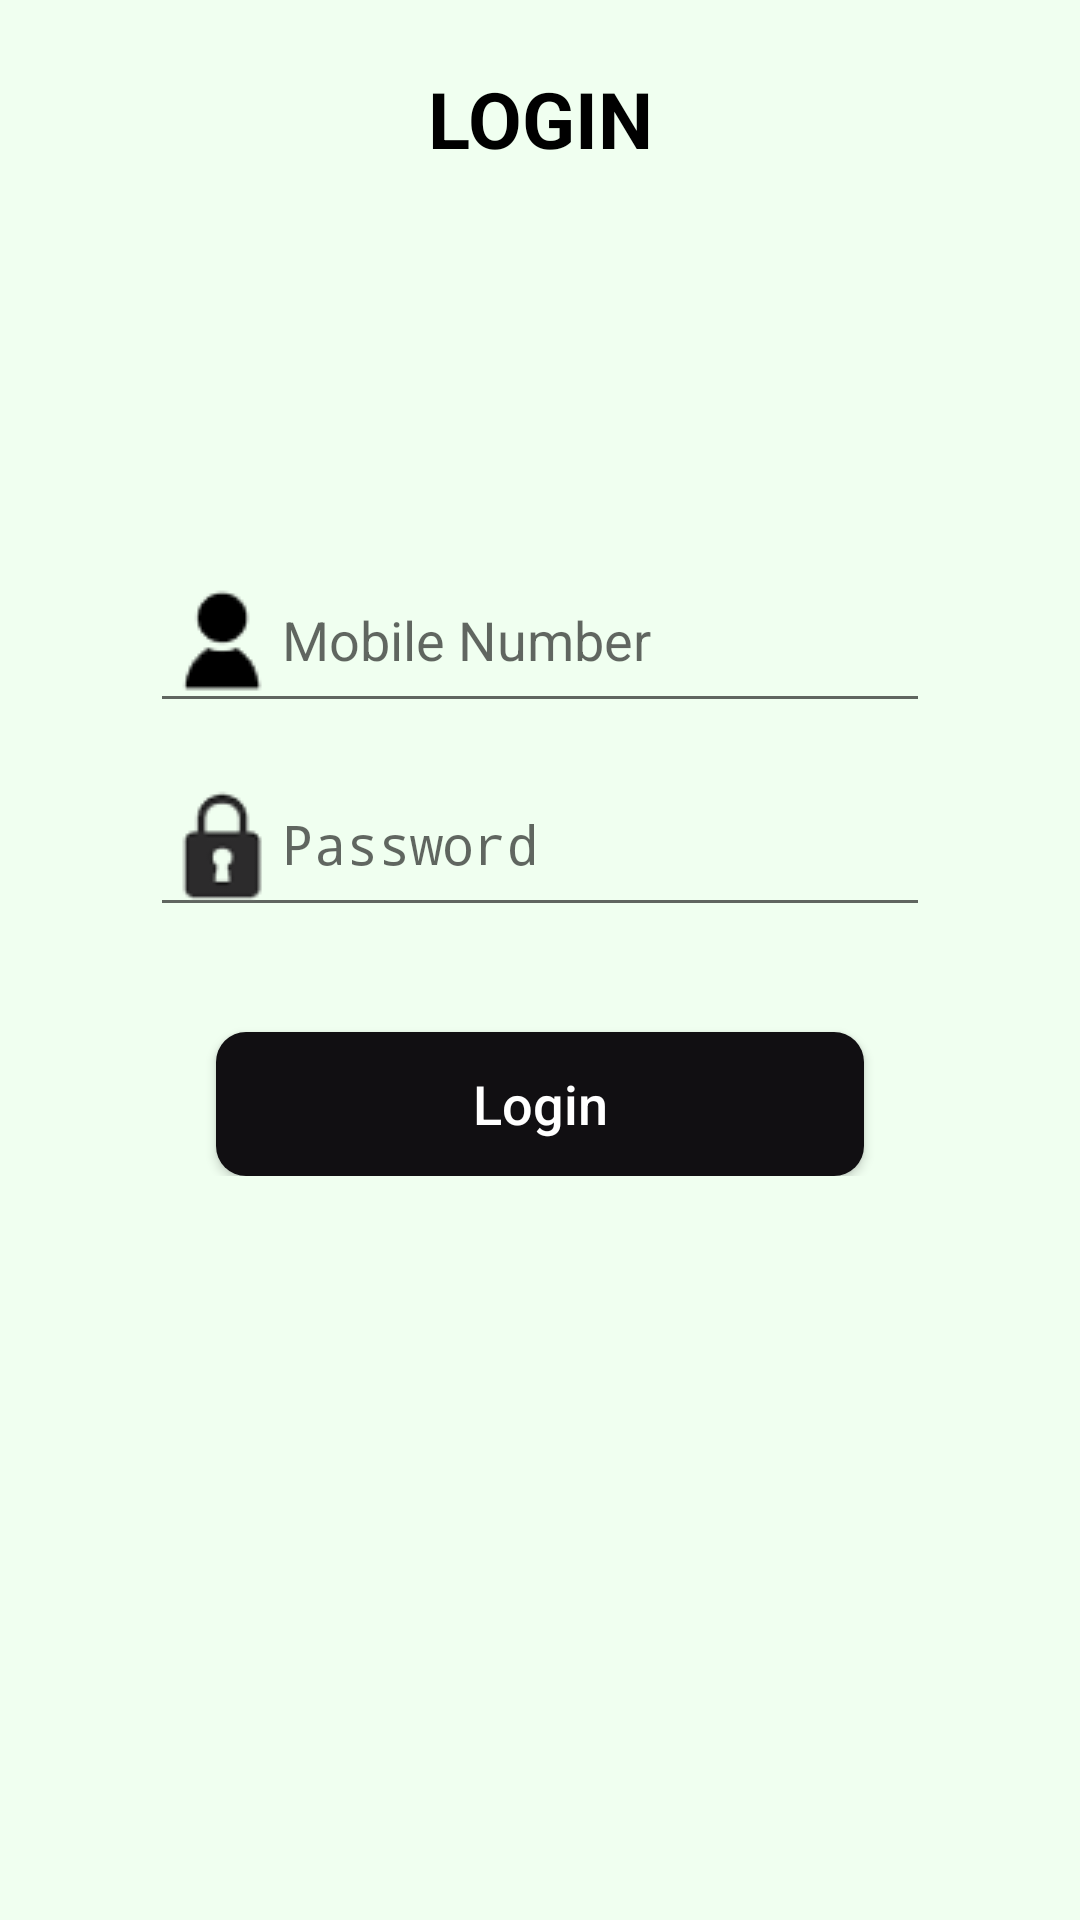

Here is an Android app screen rendered from its layout file. Give the layout XML and the strings, colors and styles it references.
<!-- AndroidManifest.xml: activity theme AppTheme.NoActionBar -->
<!-- res/layout/activity_login.xml -->
<?xml version="1.0" encoding="utf-8"?>
<RelativeLayout
    xmlns:android="http://schemas.android.com/apk/res/android"
    xmlns:app="http://schemas.android.com/apk/res-auto"
    xmlns:tools="http://schemas.android.com/tools"
    android:layout_width="match_parent"
    android:layout_height="match_parent"
    android:background="@color/white_Honeydew"
    android:id="@+id/root"
    tools:context=".MainActivity"
    android:theme="@style/AppTheme.NoActionBar">

    <TextView
        android:id="@+id/login_title"
        android:layout_width="fill_parent"
        android:layout_height="wrap_content"
        android:layout_alignParentStart="true"
        android:layout_marginTop="22dp"
        android:layout_marginBottom="16dp"
        android:gravity="center_horizontal"
        android:text="LOGIN"
        android:textColor="#000"
        android:textSize="26sp"
        android:textStyle="bold" />
    <RelativeLayout
        android:layout_width="fill_parent"
        android:layout_height="wrap_content"
        android:layout_below="@+id/login_title"
        android:layout_marginLeft="30dp"
        android:layout_marginRight="30dp"
        android:layout_marginTop="50dp"
        android:background="@android:color/transparent"
        android:elevation="4dp"
        android:orientation="vertical"
        android:padding="20dp">
        <LinearLayout
            android:layout_width="fill_parent"
            android:layout_height="wrap_content"
            android:orientation="vertical"
            android:paddingTop="30dp">
            <com.google.android.material.textfield.TextInputLayout
                android:layout_width="match_parent"
                android:layout_height="wrap_content">
                <EditText
                    android:id="@+id/edt_mobile"
                    android:layout_width="fill_parent"
                    android:layout_height="wrap_content"
                    android:drawableLeft="@drawable/name"
                    android:singleLine="true"
                    android:hint="Mobile Number"
                    android:inputType="phone" />
            </com.google.android.material.textfield.TextInputLayout>
            <com.google.android.material.textfield.TextInputLayout
                android:layout_width="match_parent"
                android:layout_height="wrap_content">

                <EditText
                    android:id="@+id/edt_password"
                    android:layout_width="fill_parent"
                    android:layout_height="wrap_content"
                    android:layout_marginTop="16dp"
                    android:singleLine="true"
                    android:drawableLeft="@drawable/lock"
                    android:hint="Password"
                    android:inputType="textPassword" />
            </com.google.android.material.textfield.TextInputLayout>
            <Button
                android:id="@+id/btn_login"
                android:layout_width="fill_parent"
                android:layout_height="wrap_content"
                android:layout_marginTop="35dp"
                android:layout_marginRight="22dp"
                android:layout_marginLeft="22dp"
                android:background="@drawable/button_shape"
                android:text="Login"
                android:textAllCaps="false"
                android:textColor="#fff"
                android:textSize="18sp" />
        </LinearLayout>
    </RelativeLayout>

</RelativeLayout>
<!-- resources referenced by this layout -->
<resources>
  <color name="white_Honeydew">#F0FFF0</color>
  <!-- drawable button_shape (drawable) -->
  <?xml version="1.0" encoding="utf-8" ?>
  <selector xmlns:android="http://schemas.android.com/apk/res/android">
      <item android:state_focused="false"
          android:state_selected="false"
          android:state_pressed="false"
          android:drawable="@drawable/button_normal" />
  
      <item android:state_pressed="true"
          android:drawable="@drawable/button_press" />
  </selector>
  <!-- drawable lock: png bitmap (drawable, 1501 bytes) -->
  <!-- drawable name: png bitmap (drawable, 1003 bytes) -->
  <style name="AppTheme.NoActionBar">
          <item name="windowActionBar">false</item>
          <item name="windowNoTitle">true</item>
      </style>
  <!-- drawable button_normal (drawable) -->
  <shape xmlns:android="http://schemas.android.com/apk/res/android" android:shape="rectangle">
      <corners android:radius="@dimen/_10dp" />
      <gradient android:startColor="@color/colorPrimary"
          android:centerColor="@color/colorPrimary"
          android:endColor="@color/colorPrimary"
          android:angle="360" />
  </shape>
  <!-- drawable button_press (drawable) -->
  <shape xmlns:android="http://schemas.android.com/apk/res/android" android:shape="rectangle">
      <corners android:radius="@dimen/_10dp" />
      <gradient android:startColor="@color/colorPrimaryDark"
          android:centerColor="@color/colorPrimaryDark"
          android:endColor="@color/colorPrimaryDark"
          android:angle="360" />
  </shape>
  <dimen name="_10dp">10dp</dimen>
  <color name="colorPrimary">#110F12</color>
  <color name="colorPrimaryDark">#0A0909</color>
</resources>
